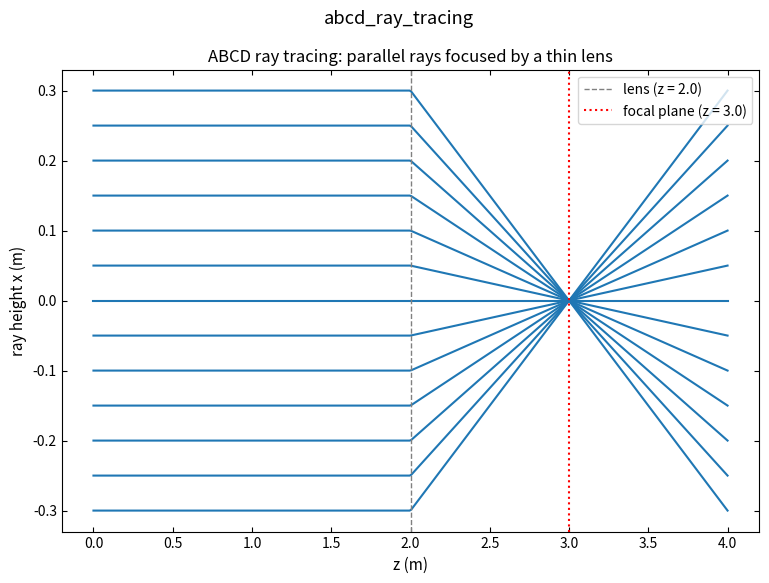

This chart was generated by the following Python code:
"""
ABCD ray tracing (geometric optics): a fan of parallel rays focused by a thin
lens. Each ray is the state (height x, angle theta); optical elements act as
2x2 matrices multiplied in sequence. All rays converge at the focal plane --
pure geometric optics (the lambda -> 0 limit), with no diffraction.
"""
import numpy as np
import matplotlib.pyplot as plt

plt.rcParams.update({'savefig.dpi': 300, 'figure.figsize': (6.4, 4.0),
                     'font.size': 11, 'axes.titlesize': 12,
                     'axes.labelsize': 11, 'xtick.labelsize': 10,
                     'ytick.labelsize': 10, 'legend.fontsize': 10,
                     'xtick.direction': 'in', 'ytick.direction': 'in',
                     'xtick.top': True, 'ytick.right': True,
                     'axes.grid': False, 'axes.unicode_minus': False})

f = 1.0           # focal length
d1 = 2.0          # propagation before lens
d2 = 2.0          # propagation after lens


def propagate(d):
    return np.array([[1.0, d], [0.0, 1.0]])


def thin_lens(f):
    return np.array([[1.0, 0.0], [-1.0 / f, 1.0]])


def M_at(z):
    """Total ABCD matrix from input plane to axial position z."""
    if z <= d1:
        return propagate(z)
    return propagate(z - d1) @ thin_lens(f) @ propagate(d1)


heights = np.linspace(-0.3, 0.3, 13)
zs = np.linspace(0, d1 + d2, 400)

fig, ax = plt.subplots(figsize=(9, 6))
for x0 in heights:
    xs = [(M_at(z) @ np.array([x0, 0.0]))[0] for z in zs]
    ax.plot(zs, xs, color="C0")

ax.axvline(d1, color="gray", ls="--", lw=1, label=f"lens (z = {d1})")
ax.axvline(d1 + f, color="red", ls=":", lw=1.5,
           label=f"focal plane (z = {d1 + f})")
ax.set_xlabel("z (m)")
ax.set_ylabel("ray height x (m)")
ax.set_title("ABCD ray tracing: parallel rays focused by a thin lens")
ax.legend()

plt.suptitle('abcd_ray_tracing')
plt.show()
print("09_abcd_ray_tracing.py done")
